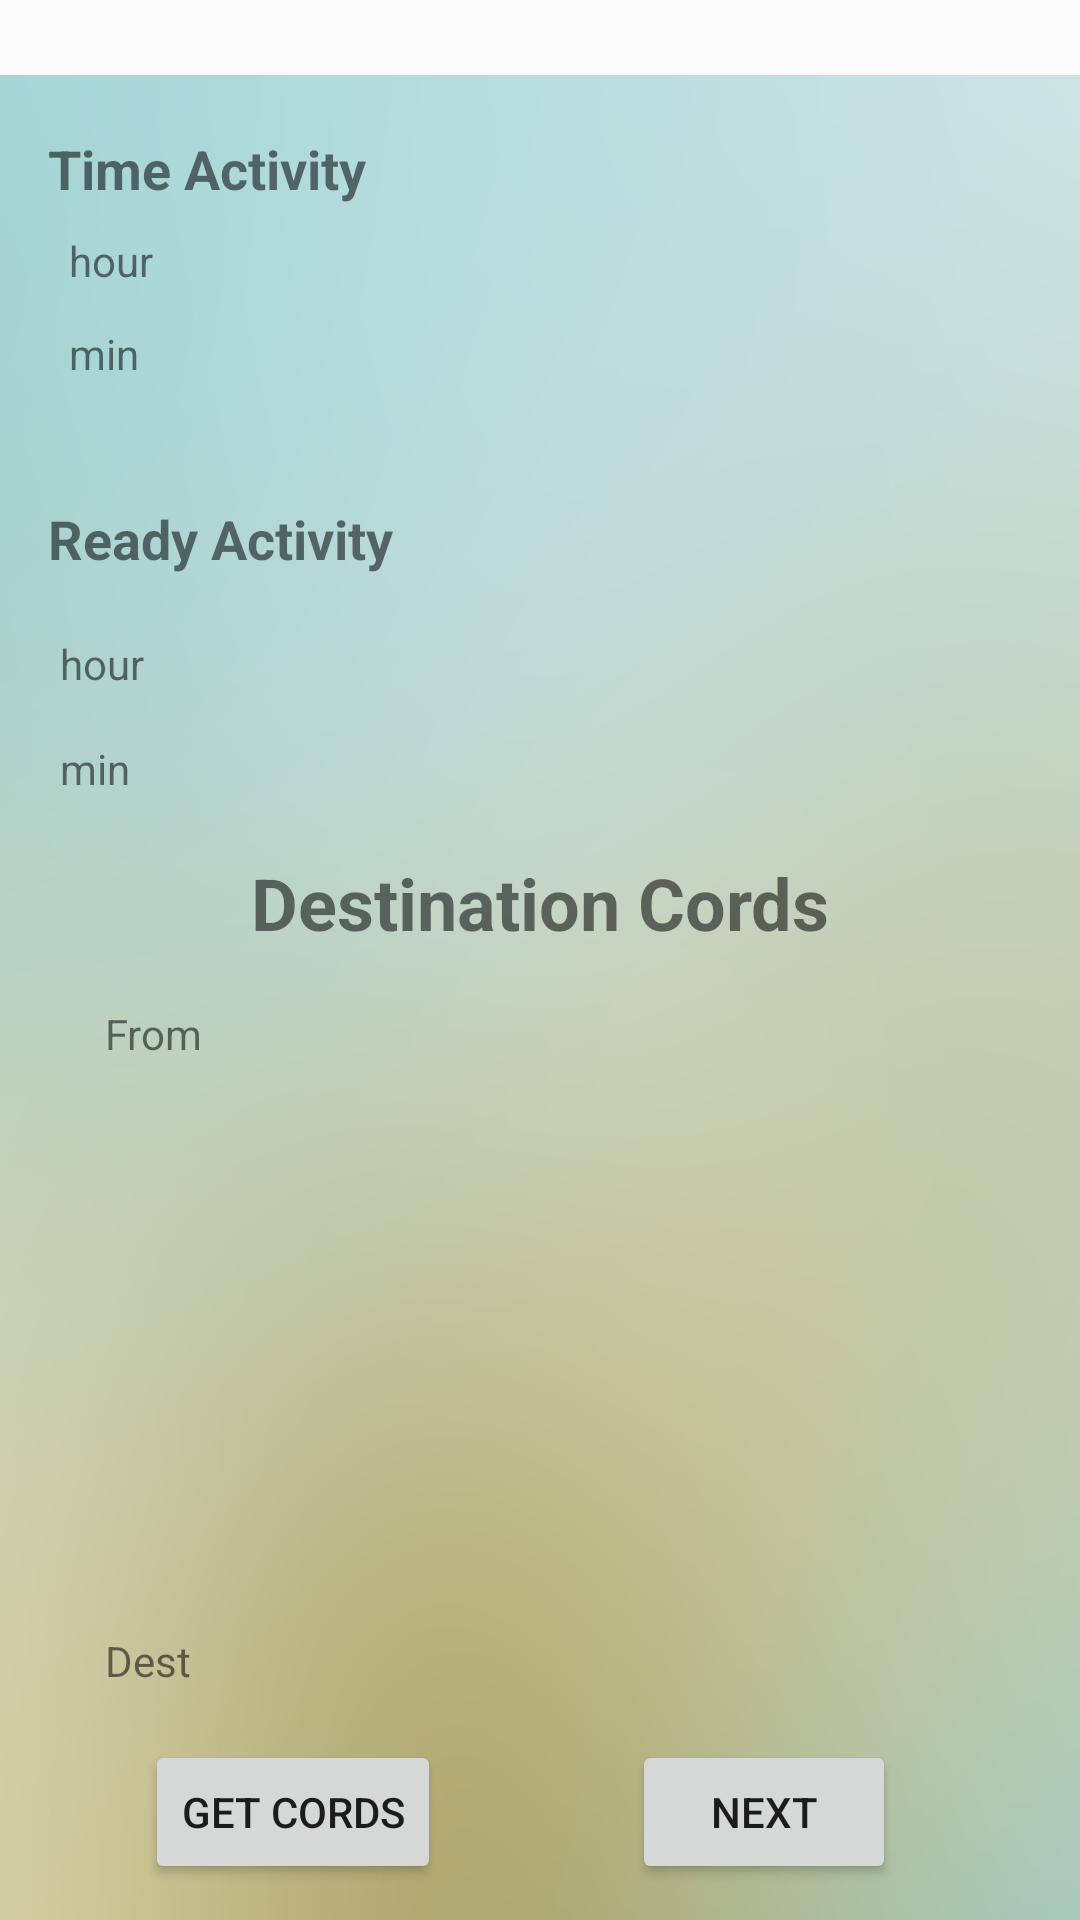

Produce the Android XML layout that renders to this screen, including the resource entries it uses.
<!-- AndroidManifest.xml: application theme AppTheme -->
<!-- res/layout/result_view.xml -->
<?xml version="1.0" encoding="utf-8"?>
<android.support.constraint.ConstraintLayout xmlns:android="http://schemas.android.com/apk/res/android"
    xmlns:app="http://schemas.android.com/apk/res-auto"
    xmlns:tools="http://schemas.android.com/tools"
    android:layout_width="match_parent"
    android:layout_height="match_parent"
    tools:context=".ResultView"
    tools:layout_editor_absoluteY="81dp">

    <ImageView
        android:id="@+id/backgroundPic"
        android:layout_width="wrap_content"
        android:layout_height="821dp"
        android:contentDescription="@string/todo"
        app:layout_constraintBottom_toBottomOf="parent"
        app:layout_constraintEnd_toEndOf="parent"
        app:layout_constraintHorizontal_bias="0.0"
        app:layout_constraintStart_toStartOf="parent"
        app:layout_constraintTop_toTopOf="parent"
        app:layout_constraintVertical_bias="0.145"
        app:srcCompat="@mipmap/blurry_background" />

    <TextView
        android:id="@+id/travelTimeText"
        android:layout_width="wrap_content"
        android:layout_height="wrap_content"
        android:layout_marginStart="16dp"
        android:layout_marginTop="44dp"
        android:text="Time Activity"
        android:textSize="18sp"
        android:textStyle="bold"
        app:layout_constraintStart_toStartOf="parent"
        app:layout_constraintTop_toTopOf="parent" />

    <TextView
        android:id="@+id/hourTimeText"
        android:layout_width="wrap_content"
        android:layout_height="wrap_content"
        android:layout_marginStart="7dp"
        android:layout_marginTop="9dp"
        android:text="hour"
        app:layout_constraintStart_toStartOf="@+id/travelTimeText"
        app:layout_constraintTop_toBottomOf="@+id/travelTimeText" />

    <TextView
        android:id="@+id/minTimeText"
        android:layout_width="wrap_content"
        android:layout_height="wrap_content"
        android:layout_marginTop="12dp"
        android:text="min "
        app:layout_constraintStart_toStartOf="@+id/hourTimeText"
        app:layout_constraintTop_toBottomOf="@+id/hourTimeText" />

    <TextView
        android:id="@+id/readyActivityText"
        android:layout_width="wrap_content"
        android:layout_height="wrap_content"
        android:layout_marginStart="16dp"
        android:layout_marginTop="40dp"
        android:text="Ready Activity"
        android:textSize="18sp"
        android:textStyle="bold"
        app:layout_constraintStart_toStartOf="parent"
        app:layout_constraintTop_toBottomOf="@+id/minTimeText" />

    <TextView
        android:id="@+id/hourReadyText"
        android:layout_width="wrap_content"
        android:layout_height="wrap_content"
        android:layout_marginStart="20dp"
        android:layout_marginTop="20dp"
        android:text="hour"
        app:layout_constraintStart_toStartOf="parent"
        app:layout_constraintTop_toBottomOf="@+id/readyActivityText" />

    <TextView
        android:id="@+id/minReadyText"
        android:layout_width="wrap_content"
        android:layout_height="wrap_content"
        android:layout_marginStart="20dp"
        android:layout_marginTop="16dp"
        android:text="min "
        app:layout_constraintStart_toStartOf="parent"
        app:layout_constraintTop_toBottomOf="@+id/hourReadyText" />

    <TextView
        android:id="@+id/destTextResult"
        android:layout_width="wrap_content"
        android:layout_height="wrap_content"
        android:layout_marginTop="19dp"
        android:text="Destination Cords"
        android:textSize="24sp"
        android:textStyle="bold"
        app:layout_constraintEnd_toEndOf="parent"
        app:layout_constraintStart_toStartOf="parent"
        app:layout_constraintTop_toBottomOf="@+id/minReadyText" />

    <TextView
        android:id="@+id/fromDestText"
        android:layout_width="wrap_content"
        android:layout_height="wrap_content"
        android:layout_marginStart="35dp"
        android:layout_marginTop="18dp"
        android:text="From"
        app:layout_constraintStart_toStartOf="parent"
        app:layout_constraintTop_toBottomOf="@+id/destTextResult" />

    <TextView
        android:id="@+id/destTextView"
        android:layout_width="wrap_content"
        android:layout_height="wrap_content"
        android:layout_marginStart="35dp"
        android:layout_marginBottom="17dp"
        android:text="Dest"
        app:layout_constraintBottom_toTopOf="@+id/addressButton"
        app:layout_constraintStart_toStartOf="parent" />

    <Button
        android:id="@+id/addressButton"
        android:layout_width="wrap_content"
        android:layout_height="wrap_content"
        android:layout_marginEnd="15dp"
        android:layout_marginBottom="12dp"
        android:text="Get Cords"
        app:layout_constraintBottom_toBottomOf="parent"
        app:layout_constraintEnd_toStartOf="@+id/nextButton"
        app:layout_constraintStart_toStartOf="parent" />

    <Button
        android:id="@+id/nextButton"
        android:layout_width="wrap_content"
        android:layout_height="wrap_content"
        android:layout_marginEnd="13dp"
        android:layout_marginBottom="12dp"
        android:text="NEXT"
        app:layout_constraintBottom_toBottomOf="parent"
        app:layout_constraintEnd_toEndOf="parent"
        app:layout_constraintStart_toEndOf="@+id/addressButton" />

</android.support.constraint.ConstraintLayout>
<!-- resources referenced by this layout -->
<resources>
  <!-- mipmap blurry_background: png bitmap (mipmap-hdpi, 503105 bytes) -->
  <string name="todo">TODO</string>
  <style name="AppTheme" parent="Theme.AppCompat.Light.NoActionBar">
          
          <item name="colorPrimary">@color/colorPrimary</item>
          <item name="colorPrimaryDark">@android:color/holo_orange_dark</item>
          <item name="colorAccent">@color/colorAccent</item>
      </style>
  <color name="colorPrimary">#fcfcfc</color>
  <color name="colorAccent">#3d4e4e</color>
</resources>
